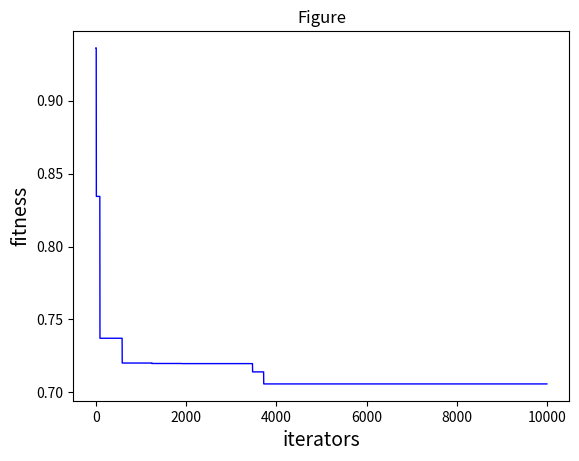

Write Python code to recreate this figure.
# -*- coding: utf-8 -*-
"""
Created on Thu Jul 12 21:33:35 2018
[redacted]
"""

import numpy as np
import random
import matplotlib.pyplot as plt
import math


# ----------------------PSO参数设置---------------------------------
class PSO():
    def __init__(self, pN, dim, max_iter):
        self.w = 1  # 惯性权重
        self.c1 = 1  # pbest影响权重
        self.c2 = 1  # gbest影响权重
        self.r1 = random.uniform(0, 1)  # 粒子的个体学习因子
        self.r2 = random.uniform(0, 1)  # 社会的学习因子
        self.pN = pN  # 粒子数量
        self.dim = dim  # 搜索维度
        self.max_iter = max_iter  # 迭代次数
        self.X = np.zeros((self.pN, self.dim))  # 所有粒子的位置和速度
        self.V = np.zeros((self.pN, self.dim))
        self.pbest = np.zeros((self.pN, self.dim))  # 个体经历的最佳位置和全局最佳位置
        self.gbest = np.zeros((1, self.dim))
        self.p_fit = np.zeros(self.pN)  # 每个个体的历史最佳适应值
        self.fit = 1e10  # 全局最佳适应值

    # ---------------------目标函数------------------------------------
    def function(self, x):
        sum = 0
        length = len(x)
        x = x ** 2
        for i in range(length):
            sum += x[i]
        return math.sqrt(sum)

    # ---------------------初始化种群----------------------------------
    def init_Population(self):
        for i in range(self.pN):
            for j in range(self.dim):
                self.X[i][j] = random.uniform(-10, 10)
                # self.V[i][j] = random.uniform(0,1)
            self.pbest[i] = self.X[i]
            tmp = self.function(self.X[i])
            self.p_fit[i] = tmp
            if (tmp < self.fit):
                self.fit = tmp
                self.gbest = self.X[i]

            # --------------------粒子迭代过程----------------------------------

    def iterator(self):
        fitness = []
        f_gbest = []
        # 开始迭代
        for t in range(self.max_iter):
            # 更新速度和位置
            for i in range(self.pN):
                for j in range(self.dim):
                    self.V[i][j] = self.w * self.V[i][j] + self.c1 * self.r1 * (self.pbest[i][j] - self.X[i][j]) + \
                                   self.c2 * self.r2 * (self.gbest[j] - self.X[i][j])

                    # 更新下一次迭代时的位置
                self.X[i] = self.X[i] + self.V[i]

                # 寻找最优解
                temp = self.function(self.X[i])
                if (temp < self.p_fit[i]):  # 更新个体最优#
                    self.p_fit[i] = temp  # 个体最优结果
                    self.pbest[i] = self.X[i]  # 个体最优位置
                    if (self.p_fit[i] < self.fit):  # 更新全局最优#
                        self.gbest = self.X[i]  # 全局最优位置
                        self.fit = self.p_fit[i]  # 全局最优结果

            # 确定目前最优值
            fitness.append(self.fit)
            f_gbest.append(self.gbest)
            print("#####fit#####", self.fit)  # 输出最优值
            print("#####f-gbest#####", self.gbest)  # 输出最优值位置

        return fitness, f_gbest
    # ----------------------程序执行-----------------------


my_pso = PSO(pN=10, dim=5, max_iter=10000)
my_pso.init_Population()
fitness, f_gbest = my_pso.iterator()
# -----------------------效果展示--------------------------
plt.figure(1)
plt.title("Figure")
plt.xlabel("iterators", size=14)
plt.ylabel("fitness", size=14)
t = np.array([t for t in range(0, 10000)])
fitness = np.array(fitness)
plt.plot(t, fitness, color='b', linewidth=1)
plt.show() 